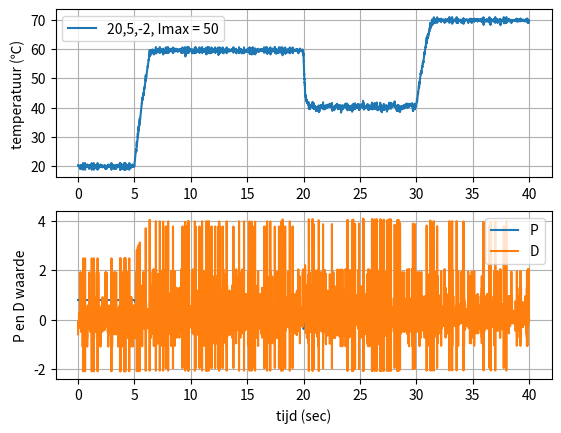

This figure's Python source:
import matplotlib.pyplot as plt
import numpy as np
import random as rd

T = 20              #starttemperatuur
beta = 60           #gewenste temperatuur
dt = 0.001          #tijdstap
tijd = 40           #maximale tijd

#constantes voor P, I en D termen en Imax
Kp = 20
Ki = 5
Kd = -2
Imax = 50

#klaarzetten bepaalde variabelen
I = 0
D = 0
e = beta - T

tijdarray = np.arange(0., tijd, dt)         #array voor tijd maken
temp = np.array([])                         #array voor temperatuur
Px = np.array([])                           #array voor I term subplot
Dx = np.array([])                           #array voor D term subplot

for t in tijdarray:
    if (0<t<5):                             #voor het vasthouden, wil je dit niet hebben maak hier een comment van
        T=20
    if (t==20):                             #veranderd de gewenste waarde
        beta = 40
    if (t==30):
        beta = 70
    
    vorige_T = T                            #dit is voor de D term
    e = beta - T                            #berekent de fout, het verschil tussen de gewenste en huidige waarde
    P = Kp * e                              #P term
    I = I + Ki*e*dt                         #I term
    if (I >= Imax):                         #I mag niet uitkomen boven de maximaal ingestelde waarde
        I = Imax 
    
    T = T + 50*dt * (1 - (T / 150))         #logistieke groei van temperatuur met een limiet van 150 graden 
    
    if ((t*100).is_integer()):              #functie voor ruis, gemaakt voor vaste tijdstippen zodat hij met dt schaalt
        T = T + rd.randint(-1,1) / rd.randint(1,12) 
    
    if (P+I+D < 0):
        T = T + (P+D)*dt   
        if (I != Imax):                     #de clamping, als hij niet maximaal is dan wordt de integraal er ook bij opgeteld
            T = T + I*dt
    
    D = ((T - vorige_T) / dt) * Kd          #D term, moet nu onderaan zodat hij de vorige T en nieuwe T verwerkt
    
    temp = np.append(temp,T)
    Px = np.append(Px, P*dt)
    Dx = np.append(Dx, D*dt)
    
#dit gedeelte maakt de plot met matplotlib 

plt.subplot(211)
plt.grid(True)                                                 
plt.plot(tijdarray,temp,label='20,5,-2, Imax = 50')      
plt.ylabel('temperatuur (℃)') 
leg = plt.legend()

#naakt een mooie subplot

plt.subplot(212)
plt.grid(True)
plt.plot(tijdarray,Px, label='P')
plt.plot(tijdarray,Dx, label='D')
plt.xlabel('tijd (sec)')
leg = plt.legend()
plt.ylabel('P en D waarde')
